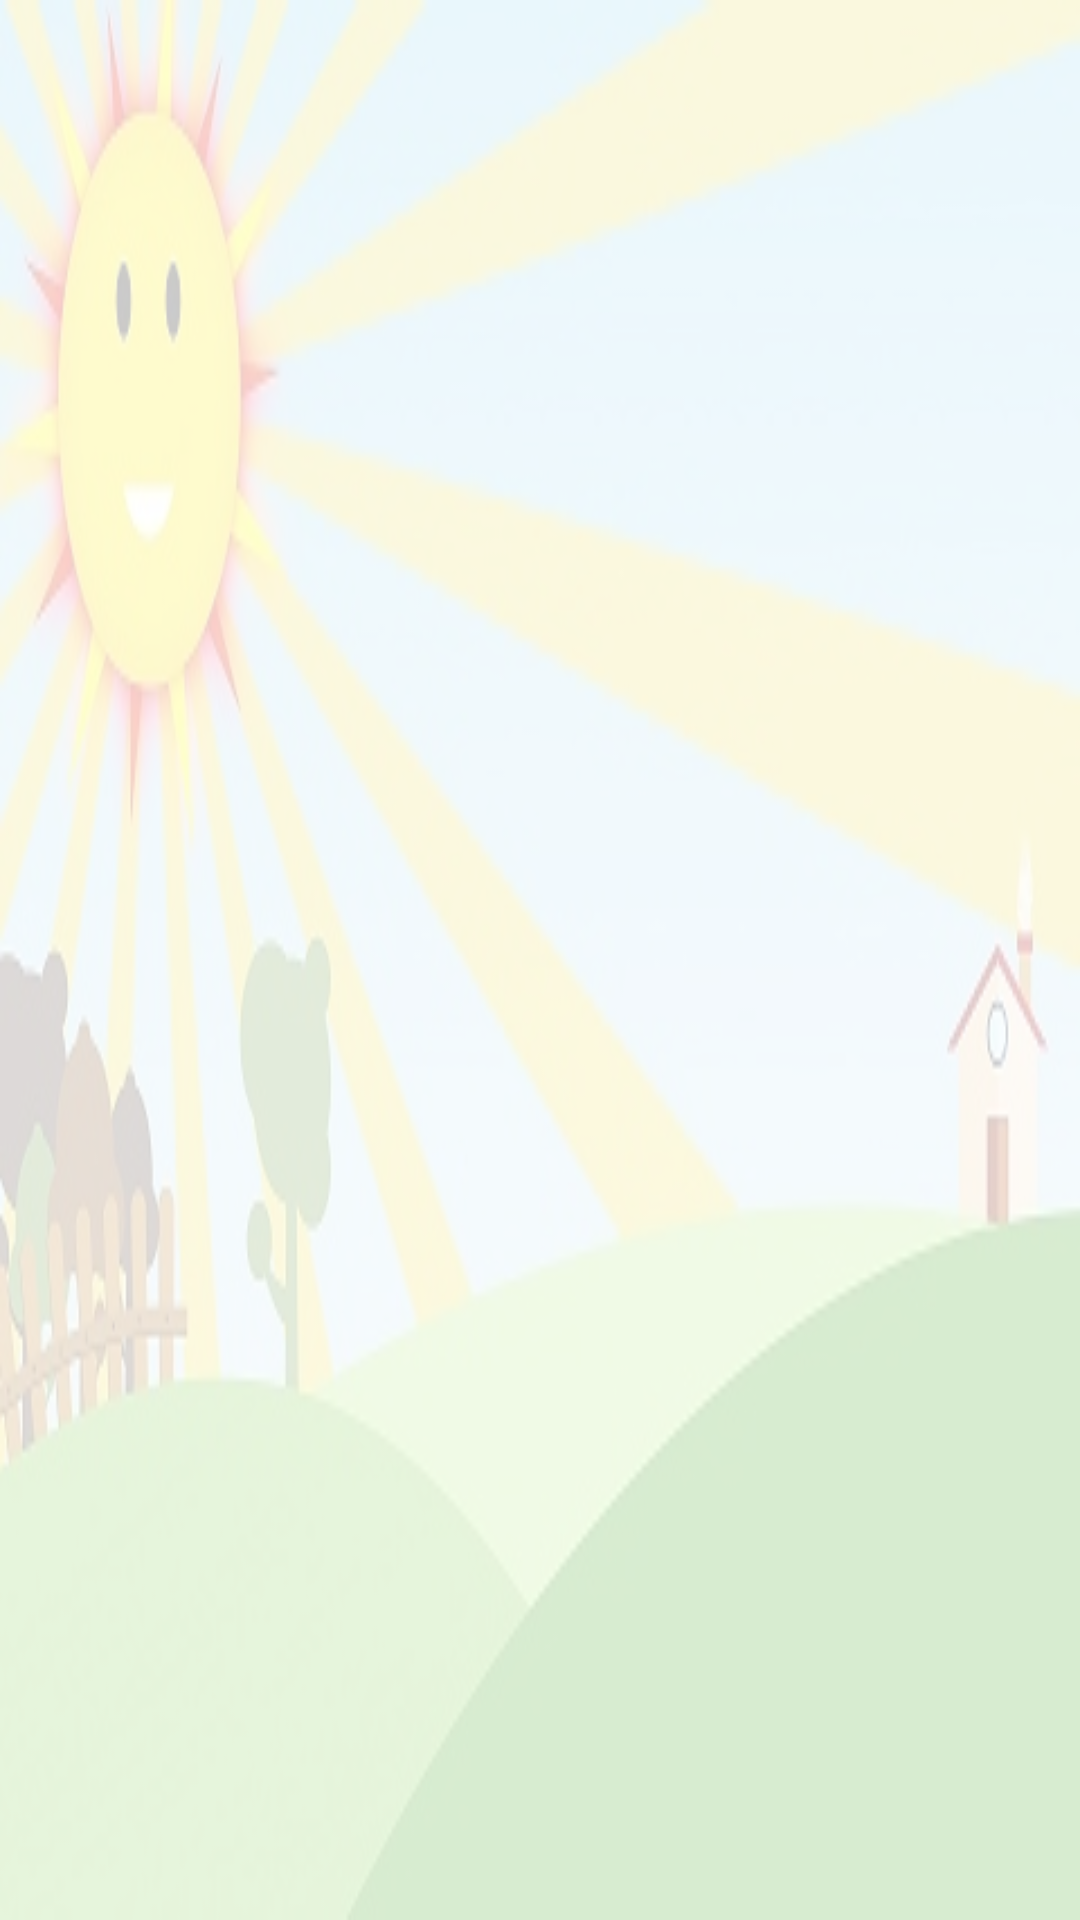

Write the Android layout XML for this screen, with the resource values it uses.
<!-- AndroidManifest.xml: application theme Theme.AppCompat.NoActionBar -->
<!-- res/layout/activity_tabuada.xml -->
<?xml version="1.0" encoding="utf-8"?>
<android.support.constraint.ConstraintLayout xmlns:android="http://schemas.android.com/apk/res/android"
    xmlns:app="http://schemas.android.com/apk/res-auto"
    xmlns:tools="http://schemas.android.com/tools"
    android:layout_width="match_parent"
    android:layout_height="match_parent"
    android:background="@drawable/tabuada01"
    tools:context=".TabuadaActivity">

    <ImageView
        android:id="@+id/img01"
        android:layout_width="0dp"
        android:layout_height="0dp"
        android:background="#c8ffffff"
        app:layout_constraintBottom_toTopOf="@+id/img04"
        app:layout_constraintEnd_toStartOf="@+id/img02"
        app:layout_constraintHorizontal_bias="0.5"
        app:layout_constraintStart_toStartOf="parent"
        app:layout_constraintTop_toTopOf="parent"/>

    <ImageView
        android:id="@+id/img02"
        android:layout_width="0dp"
        android:layout_height="0dp"
        android:background="#c8ffffff"
        app:layout_constraintBottom_toTopOf="@+id/img04"
        app:layout_constraintEnd_toStartOf="@+id/img03"
        app:layout_constraintStart_toEndOf="@+id/img01"
        app:layout_constraintTop_toTopOf="parent"/>

    <ImageView
        android:id="@+id/img03"
        android:layout_width="0dp"
        android:layout_height="0dp"
        android:background="#c8ffffff"
        app:layout_constraintBottom_toBottomOf="@+id/img02"
        app:layout_constraintEnd_toEndOf="parent"
        app:layout_constraintStart_toEndOf="@+id/img02"
        app:layout_constraintTop_toTopOf="parent"/>

    <ImageView
        android:id="@+id/img04"
        android:layout_width="0dp"
        android:layout_height="0dp"
        android:background="#c8ffffff"
        app:layout_constraintBottom_toTopOf="@+id/img07"
        app:layout_constraintEnd_toStartOf="@+id/img02"
        app:layout_constraintHorizontal_bias="0.5"
        app:layout_constraintStart_toStartOf="parent"
        app:layout_constraintTop_toBottomOf="@+id/img01"/>

    <ImageView
        android:id="@+id/img05"
        android:layout_width="0dp"
        android:layout_height="0dp"
        android:background="#c8ffffff"
        app:layout_constraintBottom_toTopOf="@+id/img07"
        app:layout_constraintEnd_toStartOf="@+id/img03"
        app:layout_constraintStart_toStartOf="@+id/img02"
        app:layout_constraintTop_toTopOf="@+id/img04"/>

    <ImageView
        android:id="@+id/img06"
        android:layout_width="0dp"
        android:layout_height="0dp"
        android:background="#c8ffffff"
        app:layout_constraintBottom_toBottomOf="@+id/img05"
        app:layout_constraintEnd_toEndOf="@+id/img03"
        app:layout_constraintStart_toStartOf="@+id/img03"
        app:layout_constraintTop_toTopOf="@+id/img05"/>

    <ImageView
        android:id="@+id/img07"
        android:layout_width="0dp"
        android:layout_height="0dp"
        android:background="#c8ffffff"
        app:layout_constraintBottom_toBottomOf="parent"
        app:layout_constraintEnd_toStartOf="@+id/img02"
        app:layout_constraintHorizontal_bias="0.5"
        app:layout_constraintStart_toStartOf="parent"
        app:layout_constraintTop_toBottomOf="@+id/img04"
        app:layout_constraintVertical_bias="0.5"/>

    <ImageView
        android:id="@+id/img08"
        android:layout_width="0dp"
        android:layout_height="0dp"
        android:background="#c8ffffff"
        app:layout_constraintBottom_toBottomOf="@+id/img07"
        app:layout_constraintEnd_toStartOf="@+id/img06"
        app:layout_constraintStart_toStartOf="@+id/img05"
        app:layout_constraintTop_toTopOf="@+id/img07"/>

    <ImageView
        android:id="@+id/img09"
        android:layout_width="0dp"
        android:layout_height="0dp"
        android:background="#c8ffffff"
        app:layout_constraintBottom_toBottomOf="@+id/img08"
        app:layout_constraintEnd_toEndOf="parent"
        app:layout_constraintStart_toStartOf="@+id/img06"
        app:layout_constraintTop_toTopOf="@+id/img08" />


</android.support.constraint.ConstraintLayout>
<!-- resources referenced by this layout -->
<resources>
  <!-- drawable tabuada01: jpg bitmap (drawable, 28261 bytes) -->
</resources>
